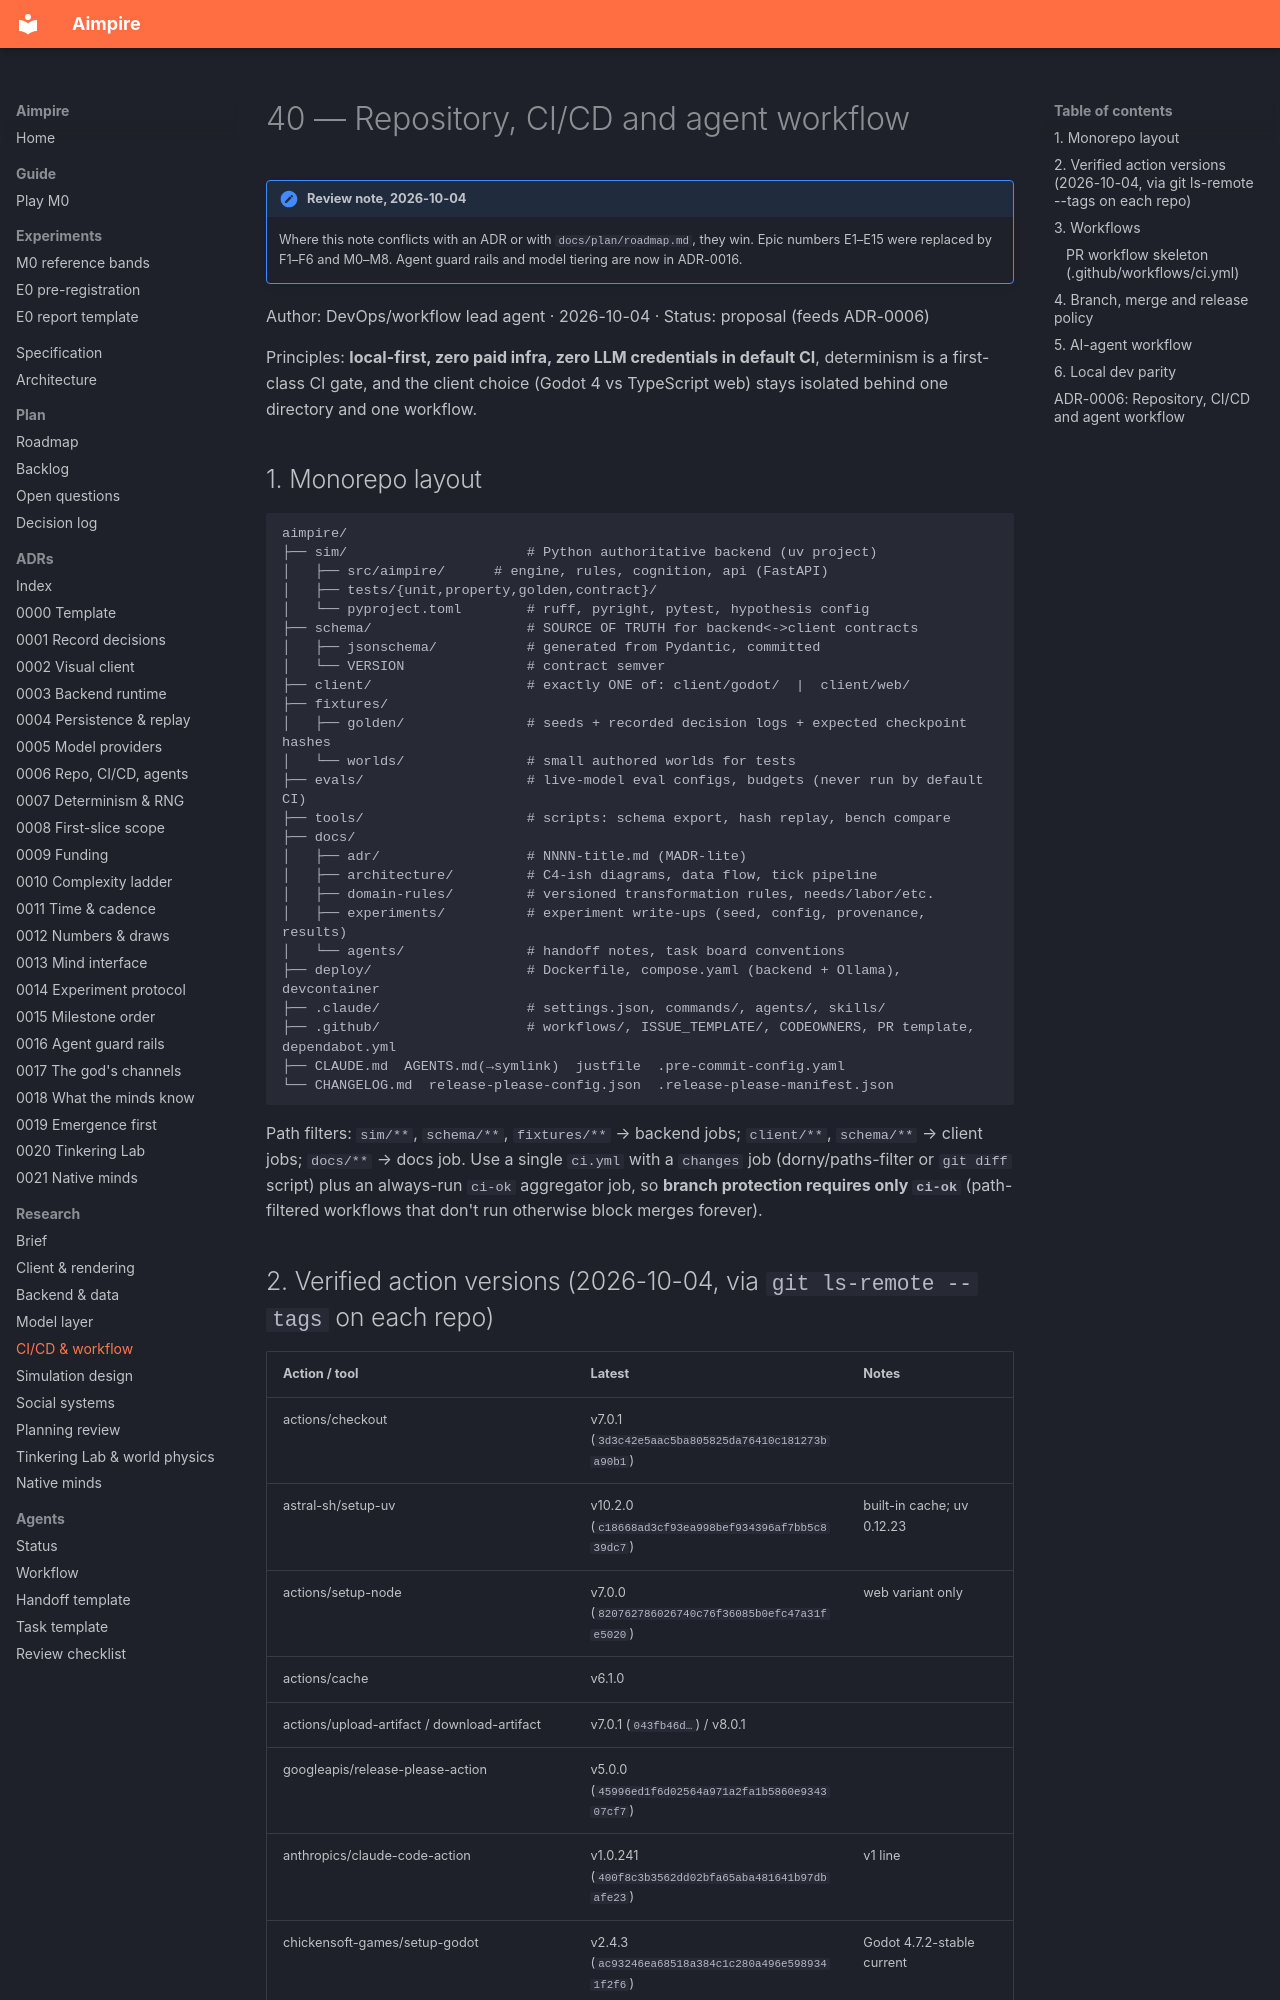

repository: seedfourtytwo/aimpire · page: research/40-cicd-workflow/index.html · generator: mkdocs

# 40 — Repository, CI/CD and agent workflow

!!! note "Review note, 2026-10-04"
    Where this note conflicts with an ADR or with `docs/plan/roadmap.md`, they win. Epic numbers E1–E15 were replaced by F1–F6 and M0–M8. Agent guard rails and model tiering are now in ADR-0016.

Author: DevOps/workflow lead agent · 2026-10-04 · Status: proposal (feeds ADR-0006)

Principles: **local-first, zero paid infra, zero LLM credentials in default CI**, determinism is a first-class CI gate, and the client choice (Godot 4 vs TypeScript web) stays isolated behind one directory and one workflow.

## 1. Monorepo layout

```
aimpire/
├── sim/                      # Python authoritative backend (uv project)
│   ├── src/aimpire/      # engine, rules, cognition, api (FastAPI)
│   ├── tests/{unit,property,golden,contract}/
│   └── pyproject.toml        # ruff, pyright, pytest, hypothesis config
├── schema/                   # SOURCE OF TRUTH for backend<->client contracts
│   ├── jsonschema/           # generated from Pydantic, committed
│   └── VERSION               # contract semver
├── client/                   # exactly ONE of: client/godot/  |  client/web/
├── fixtures/
│   ├── golden/               # seeds + recorded decision logs + expected checkpoint hashes
│   └── worlds/               # small authored worlds for tests
├── evals/                    # live-model eval configs, budgets (never run by default CI)
├── tools/                    # scripts: schema export, hash replay, bench compare
├── docs/
│   ├── adr/                  # NNNN-title.md (MADR-lite)
│   ├── architecture/         # C4-ish diagrams, data flow, tick pipeline
│   ├── domain-rules/         # versioned transformation rules, needs/labor/etc.
│   ├── experiments/          # experiment write-ups (seed, config, provenance, results)
│   └── agents/               # handoff notes, task board conventions
├── deploy/                   # Dockerfile, compose.yaml (backend + Ollama), devcontainer
├── .claude/                  # settings.json, commands/, agents/, skills/
├── .github/                  # workflows/, ISSUE_TEMPLATE/, CODEOWNERS, PR template, dependabot.yml
├── CLAUDE.md  AGENTS.md(→symlink)  justfile  .pre-commit-config.yaml
└── CHANGELOG.md  release-please-config.json  .release-please-manifest.json
```

Path filters: `sim/**`, `schema/**`, `fixtures/**` → backend jobs; `client/**`, `schema/**` → client jobs; `docs/**` → docs job. Use a single `ci.yml` with a `changes` job (dorny/paths-filter or `git diff` script) plus an always-run `ci-ok` aggregator job, so **branch protection requires only `ci-ok`** (path-filtered workflows that don't run otherwise block merges forever).
